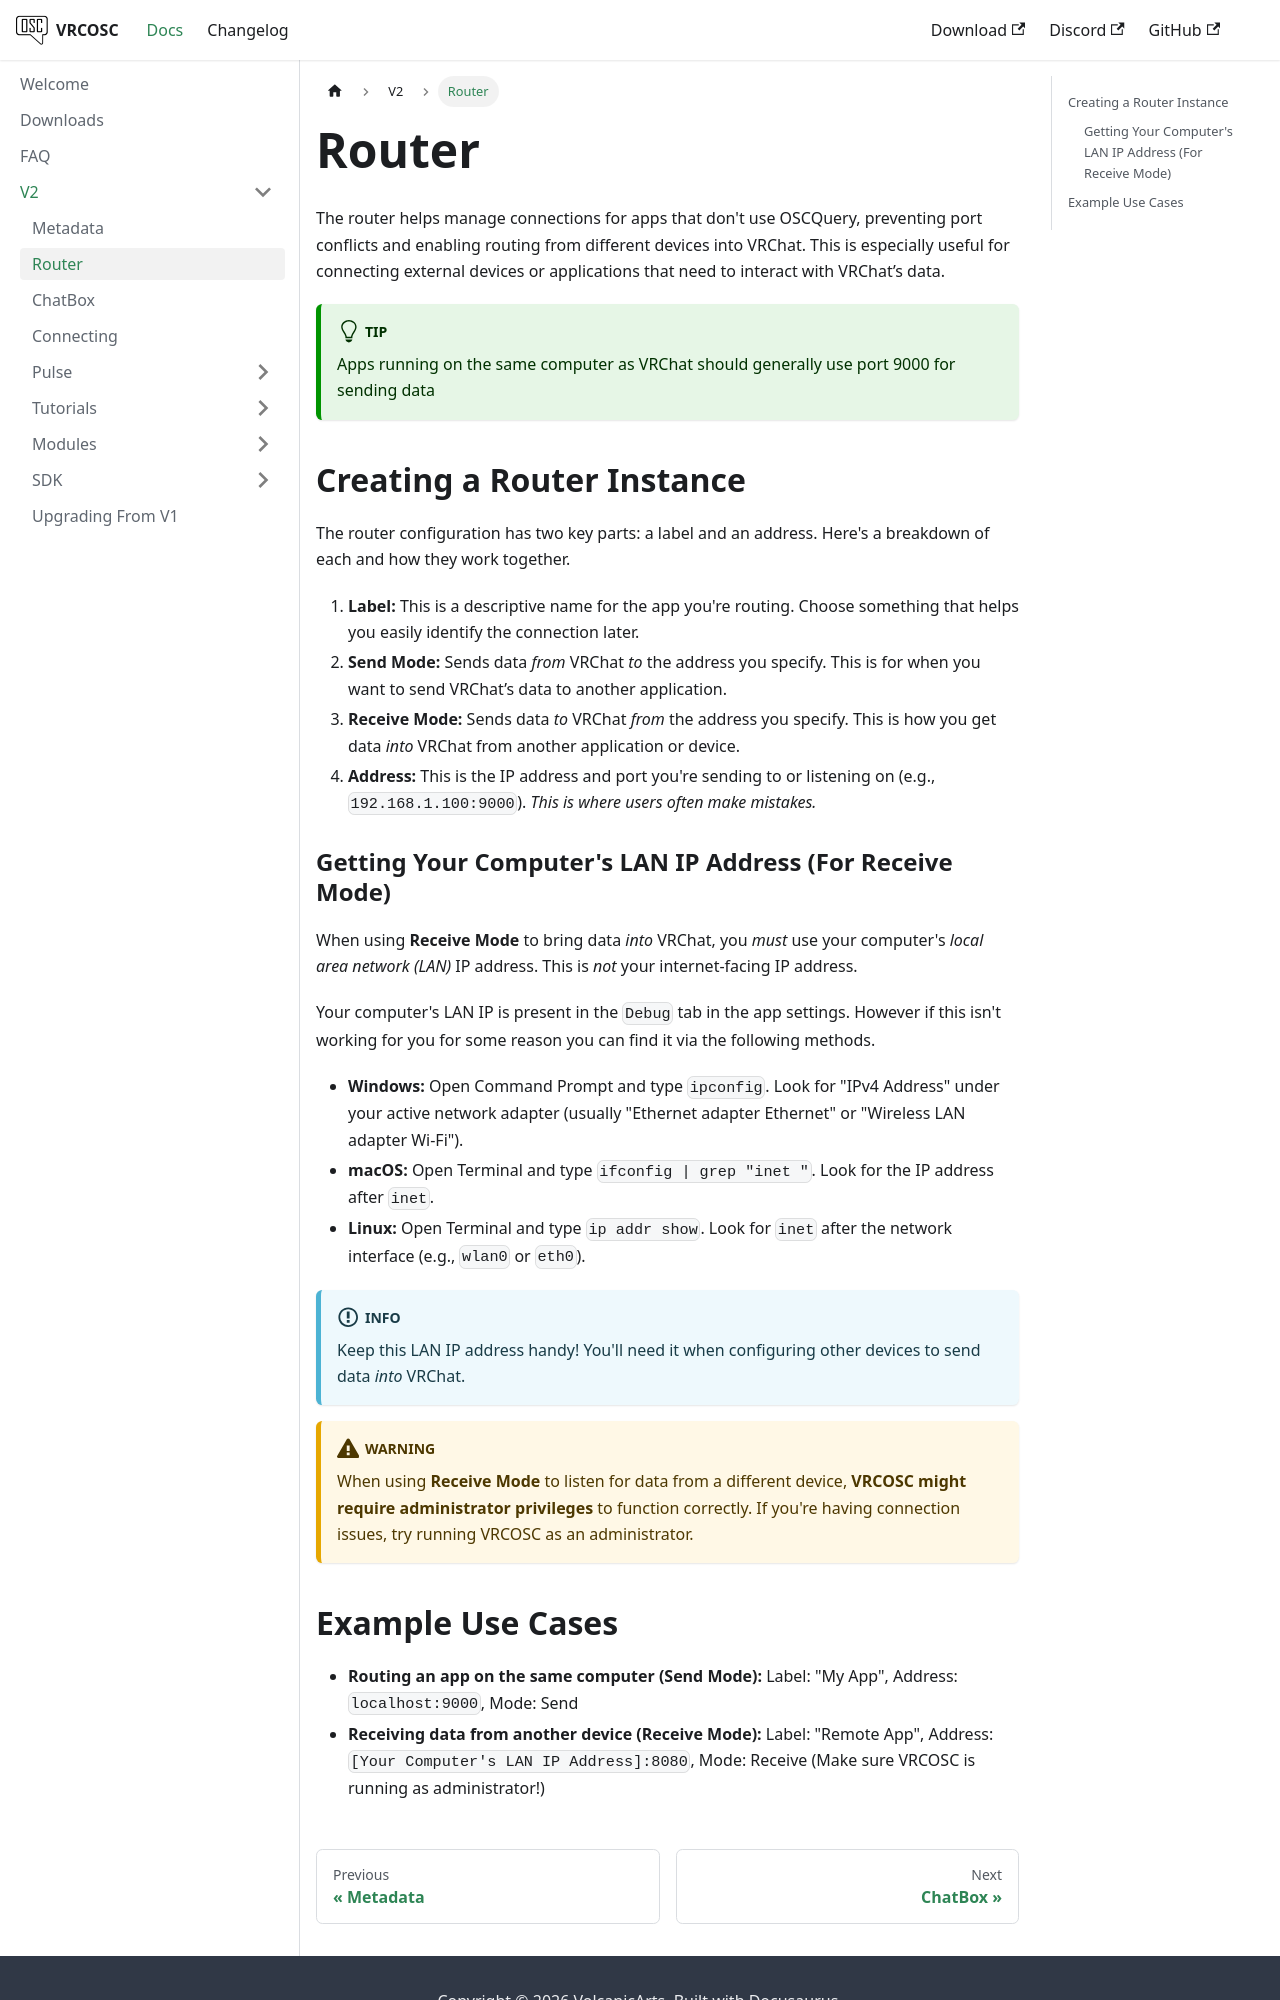

repository: VolcanicArts/vrcosc.com · page: docs/v2/router.html · generator: docusaurus

---
sidebar_position: 2
description: Using the router
---

# Router

The router helps manage connections for apps that don't use OSCQuery, preventing port conflicts and enabling routing from different devices into VRChat. This is especially useful for connecting external devices or applications that need to interact with VRChat’s data.

:::tip

Apps running on the same computer as VRChat should generally use port 9000 for sending data

:::

## Creating a Router Instance

The router configuration has two key parts: a label and an address. Here's a breakdown of each and how they work together.

1.  **Label:** This is a descriptive name for the app you're routing. Choose something that helps you easily identify the connection later.
2.  **Send Mode:** Sends data *from* VRChat *to* the address you specify. This is for when you want to send VRChat’s data to another application.
3.  **Receive Mode:** Sends data *to* VRChat *from* the address you specify. This is how you get data *into* VRChat from another application or device.
4.  **Address:** This is the IP address and port you're sending to or listening on (e.g., `192.168.1.100:9000`).  *This is where users often make mistakes.*

### Getting Your Computer's LAN IP Address (For Receive Mode)

When using **Receive Mode** to bring data *into* VRChat, you *must* use your computer's *local area network (LAN)* IP address. This is *not* your internet-facing IP address.

Your computer's LAN IP is present in the `Debug` tab in the app settings. However if this isn't working for you for some reason you can find it via the following methods.

*   **Windows:** Open Command Prompt and type `ipconfig`. Look for "IPv4 Address" under your active network adapter (usually "Ethernet adapter Ethernet" or "Wireless LAN adapter Wi-Fi").
*   **macOS:** Open Terminal and type `ifconfig | grep "inet "`.  Look for the IP address after `inet`.
*   **Linux:** Open Terminal and type `ip addr show`. Look for `inet` after the network interface (e.g., `wlan0` or `eth0`).

:::info

Keep this LAN IP address handy! You'll need it when configuring other devices to send data *into* VRChat.

:::

:::warning

When using **Receive Mode** to listen for data from a different device, **VRCOSC might require administrator privileges** to function correctly. If you're having connection issues, try running VRCOSC as an administrator.

:::
